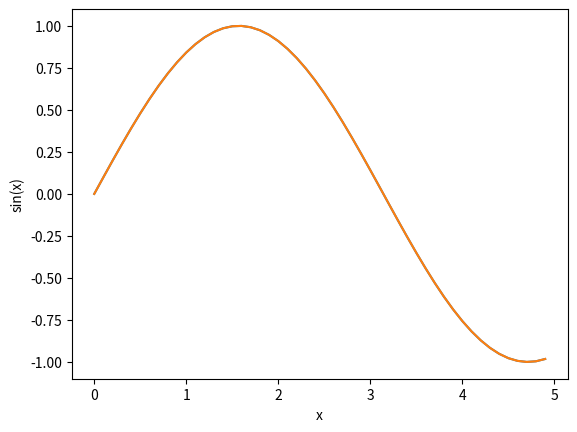
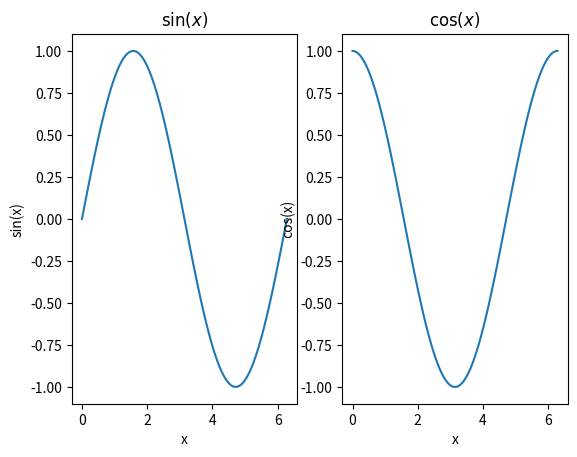
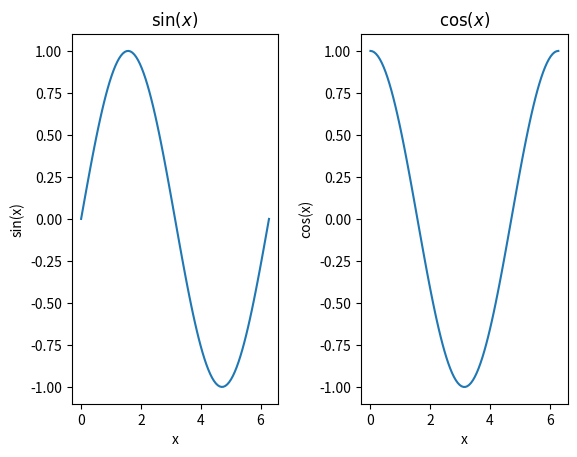
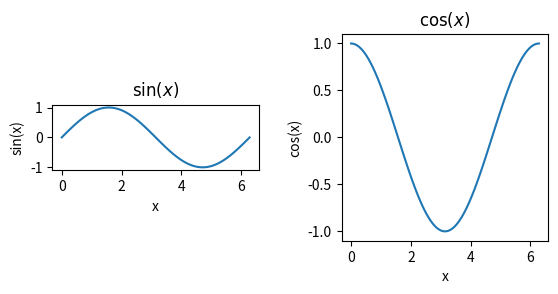
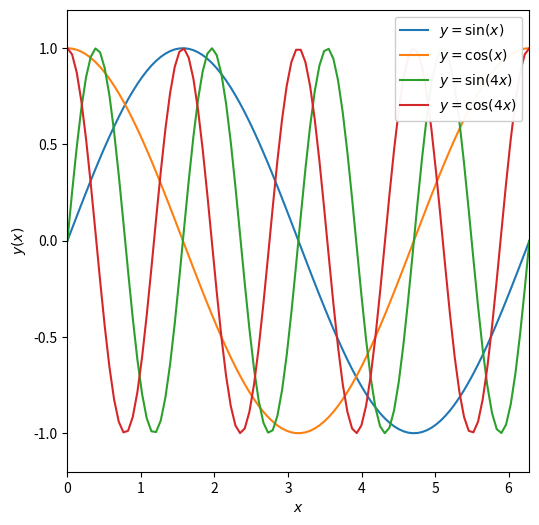

These charts were generated, in order, by the following Python code:
%matplotlib inline
import numpy as np
import matplotlib.pyplot as plt

x = np.arange(0, 5, 0.1) # creates x=(0..5) in 0.1 increments
y = np.sin(x)           # y = sin(x)
plt.plot(x,y)           # make a plot
plt.xlabel('x')         # label x axis
plt.ylabel('sin(x)')    # label y axis
plt.show()              # show the plot on the screen

x = np.arange(0, 5, 0.1) # creates x=(0..5) in 0.1 increments
y = np.sin(x)           # y = sin(x)
plt.plot(x,y)           # make a plot
plt.xlabel('x')         # label x axis
plt.ylabel('sin(x)')    # label y axis
plt.savefig('sinx.png', bbox_inches = "tight", dpi = 600)

x = np.linspace(0, 2*np.pi, 100)
print (x[-1], 2*np.pi)

y = np.sin(x)
z = np.cos(x)
w = np.sin(4*x)
v = np.cos(4*x)

# call subplots to generate a multipanel figure. This means 1 row, 2 columns of figures
f, axarr = plt.subplots(1, 2)

# treat axarr as an array, from left to right

# first panel
axarr[0].plot(x, y)
axarr[0].set_xlabel('x')
axarr[0].set_ylabel('sin(x)')
axarr[0].set_title(r'$\sin(x)$') #latech using a math mode, two dollar signs make it a special plot, fancy sin(x)
# second panel
axarr[1].plot(x, z)
axarr[1].set_xlabel('x')
axarr[1].set_ylabel('cos(x)')
axarr[1].set_title(r'$\cos(x)$')

# call subplots to generate a multipanel figure. This means 1 row, 2 columns of figures
f, axarr = plt.subplots(1, 2)

# treat axarr as an array, from left to right

# first panel
axarr[0].plot(x, y)
axarr[0].set_xlabel('x')
axarr[0].set_ylabel('sin(x)')
axarr[0].set_title(r'$\sin(x)$') #latech using a math mode, two dollar signs make it a special plot, fancy sin(x)
# second panel
axarr[1].plot(x, z)
axarr[1].set_xlabel('x')
axarr[1].set_ylabel('cos(x)')
axarr[1].set_title(r'$\cos(x)$')

#add more space between the figures
f.subplots_adjust(wspace = 0.4) #using hspace will put space between them if they were stacked vertically 

# call subplots to generate a multipanel figure. This means 1 row, 2 columns of figures
f, axarr = plt.subplots(1, 2)

# treat axarr as an array, from left to right

# first panel
axarr[0].plot(x, y)
axarr[0].set_xlabel('x')
axarr[0].set_ylabel('sin(x)')
axarr[0].set_title(r'$\sin(x)$') #latech using a math mode, two dollar signs make it a special plot, fancy sin(x)
# second panel
axarr[1].plot(x, z)
axarr[1].set_xlabel('x')
axarr[1].set_ylabel('cos(x)')
axarr[1].set_title(r'$\cos(x)$')

#add more space between the figures
f.subplots_adjust(wspace = 0.4) #using hspace will put space between them if they were stacked vertically 

#fix the axis ratio
#here are two possible options
axarr[0].set_aspect('equal')  #make the ratio of the tick units equal, a bit counter intuitive
axarr[1].set_aspect(np.pi)    #make a square by setting the aspect to be the ratio of the tick unit range

#adjust the size of the figure
fig = plt.figure(figsize=(6,6))


plt.plot(x, y, label=r'$y =\sin(x)$') #add a label to the line
plt.plot(x, z, label=r'$y =\cos(x)$') #add a label to the second line 
plt.plot(x, w, label=r'$y =\sin(4x)$') #add a label to the third line 
plt.plot(x, v, label=r'$y =\cos(4x)$') #add a label to the fourth line 

plt.xlabel(r'$x$')                    #note set_xlabel vs. xlabel 
plt.ylabel(r'$y(x)$')                 #note set_ylabel vs. ylabel
plt.xlim ([0, 2*np.pi])               #note set_xlim vs. xlim
plt.ylim ([-1.2,1.2])                 #note set_ylim vs. ylim
plt.legend (loc=1, framealpha=0.95)   #add a legend with a semi-transparent fram in the upper RH corner

#fix the axis ratio
plt.gca().set_aspect(np.pi/1.2)      #use "gca" to get current axis()